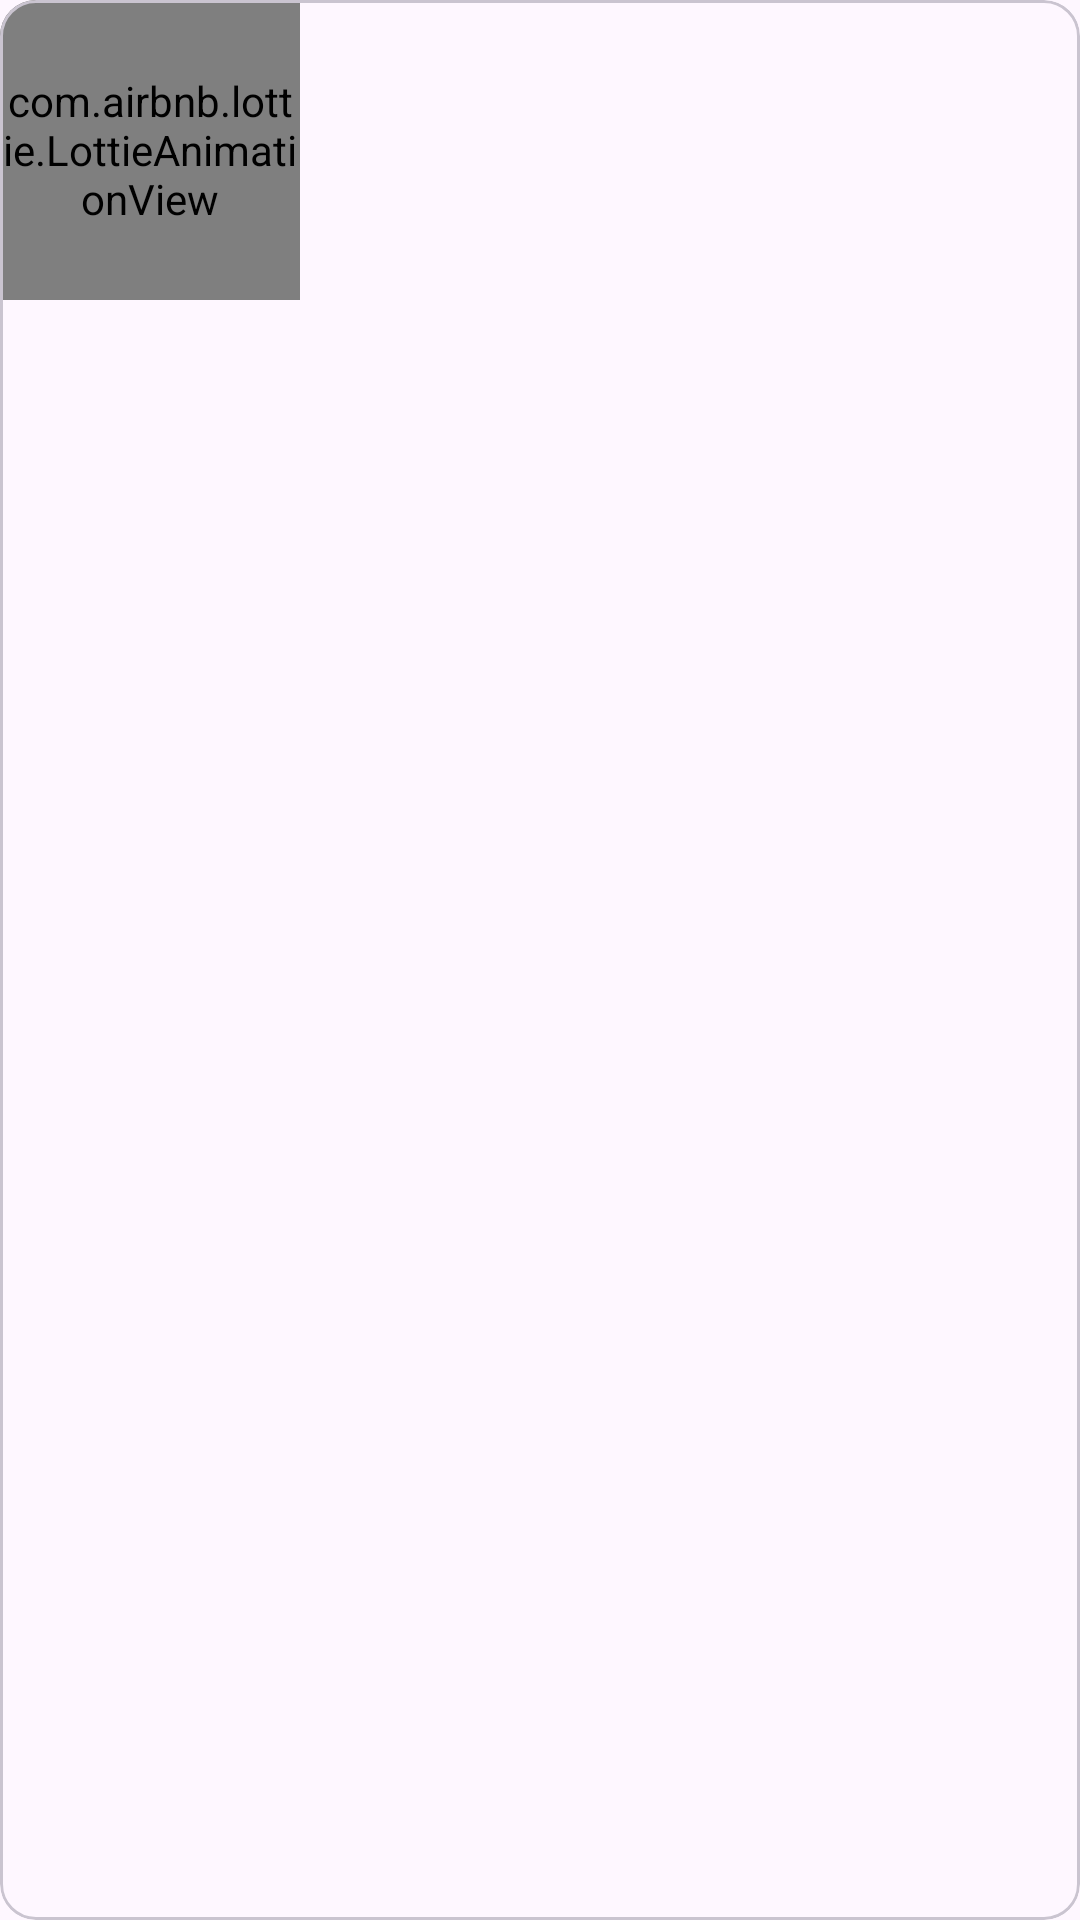

This screen was rendered from an Android layout file. Write that file and the resources it references.
<!-- AndroidManifest.xml: application theme Theme.TaskManagerApp -->
<!-- res/layout/loading_screen.xml -->
<?xml version="1.0" encoding="utf-8"?>
<com.google.android.material.card.MaterialCardView xmlns:android="http://schemas.android.com/apk/res/android"
    android:layout_width="match_parent"
    android:layout_height="wrap_content"
    xmlns:app="http://schemas.android.com/apk/res-auto"
    android:layout_marginHorizontal="8dp"
    >
    <LinearLayout
        android:layout_width="wrap_content"
        android:layout_height="wrap_content"
        android:orientation="vertical">

    </LinearLayout>

    <com.airbnb.lottie.LottieAnimationView
        android:layout_width="100dp"
        android:layout_height="100dp"
        app:lottie_autoPlay="true"
        app:lottie_loop="true"
        app:lottie_rawRes="@raw/loading" />


</com.google.android.material.card.MaterialCardView>
<!-- resources referenced by this layout -->
<resources>
  <style name="Theme.TaskManagerApp" parent="Base.Theme.TaskManagerApp" />
  <style name="Base.Theme.TaskManagerApp" parent="Theme.Material3.Light.NoActionBar">
          
          
      </style>
</resources>
